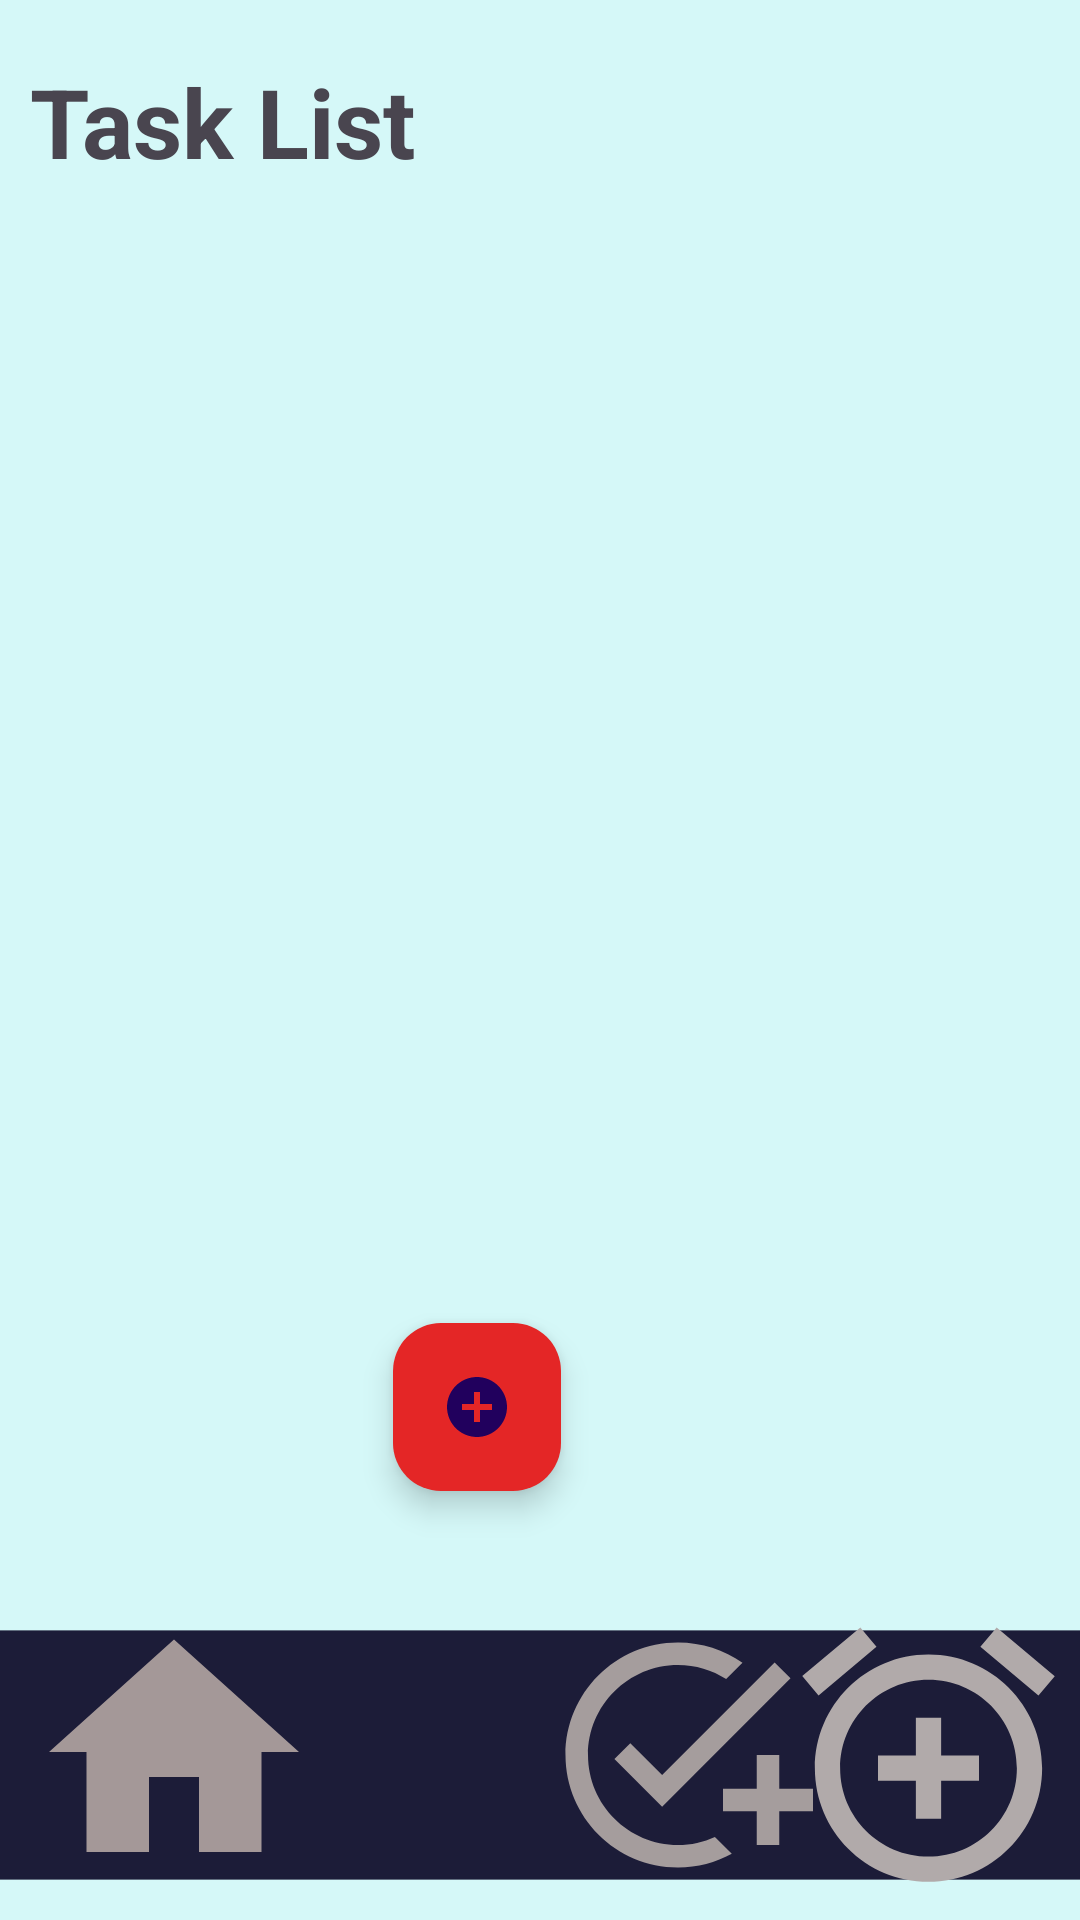

The Android layout XML behind this screen, and the referenced resources:
<!-- AndroidManifest.xml: application theme Theme.DiaMellitusApp -->
<!-- res/layout/activity_task_list.xml -->
<?xml version="1.0" encoding="utf-8"?>
<RelativeLayout xmlns:android="http://schemas.android.com/apk/res/android"
    xmlns:app="http://schemas.android.com/apk/res-auto"
    xmlns:tools="http://schemas.android.com/tools"
    android:id="@+id/main"
    android:layout_width="match_parent"
    android:layout_height="match_parent"
    tools:context=".TaskList"
    android:background="@color/background_color">


    <TextView
        android:id="@+id/tasktext11"
        android:layout_width="wrap_content"
        android:layout_height="wrap_content"
        android:text="Task List"
        android:textStyle="bold"
        android:layout_marginStart="10dp"
        android:layout_marginBottom="16dp"
        android:layout_marginTop="19dp"
        android:textSize="32dp"
        />
    <androidx.recyclerview.widget.RecyclerView
        android:id="@+id/taskRecycleview1"
        android:layout_width="match_parent"
        android:layout_height="match_parent"
        android:layout_below="@id/tasktext11"
        app:layoutManager="androidx.recyclerview.widget.LinearLayoutManager"
        android:nestedScrollingEnabled="true"/>

    

    <ImageView
        android:id="@+id/imageView23"
        android:layout_width="match_parent"
        android:layout_height="110dp"
        android:layout_alignParentBottom="true"
        android:src="@drawable/navigation_panel"
        android:contentDescription="Navigation Panel" />

    
    <ImageView
        android:id="@+id/Home"
        android:layout_width="116dp"
        android:layout_height="100dp"
        android:layout_alignParentStart="true"
        android:layout_alignParentBottom="true"
        android:layout_marginStart="0dp"
        android:layout_marginBottom="6dp"
        android:contentDescription="Icon 1"
        android:src="@drawable/home_icon" />

    

    <ImageView
        android:id="@+id/Addtask"
        android:layout_width="100dp"
        android:layout_height="90dp"
        android:layout_alignParentStart="true"
        android:layout_alignParentBottom="true"
        android:layout_marginStart="176dp"
        android:layout_marginBottom="10dp"
        android:contentDescription="Icon 1"
        android:src="@drawable/baseline_add_task_24" />

    <ImageView
        android:id="@+id/setTimer"
        android:layout_width="101dp"
        android:layout_height="102dp"
        android:layout_alignParentEnd="true"
        android:layout_alignParentBottom="true"
        android:layout_marginEnd="0dp"
        android:layout_marginBottom="4dp"
        android:contentDescription="Icon 2"
        android:src="@drawable/menu_alarm_icon" />

    
    <com.google.android.material.floatingactionbutton.FloatingActionButton
        android:id="@+id/fab1"
        android:layout_width="wrap_content"
        android:layout_height="wrap_content"
        android:layout_alignParentEnd="true"
        android:layout_alignParentBottom="true"
        android:layout_marginVertical="143dp"
        android:layout_marginStart="32dp"
        android:layout_marginTop="32dp"
        android:layout_marginEnd="20dp"
        android:layout_marginRight="173dp"
        android:layout_marginBottom="118dp"
        android:backgroundTint="@color/red"
        android:contentDescription="Add Task"
        android:src="@drawable/baseline_add" />

    

</RelativeLayout>
<!-- resources referenced by this layout -->
<resources>
  <color name="background_color">#D5F8F8</color>
  <color name="border">#EB6E6E</color>
  <color name="red">#E42626</color>
  <!-- drawable alert_icon (drawable) -->
  <vector xmlns:android="http://schemas.android.com/apk/res/android" android:height="24dp" android:tint="#A8A6A6" android:viewportHeight="24" android:viewportWidth="24" android:width="24dp">
        
      <path android:fillColor="@android:color/white" android:pathData="M10.01,21.01c0,1.1 0.89,1.99 1.99,1.99s1.99,-0.89 1.99,-1.99h-3.98zM18.88,16.82L18.88,11c0,-3.25 -2.25,-5.97 -5.29,-6.69v-0.72C13.59,2.71 12.88,2 12,2s-1.59,0.71 -1.59,1.59v0.72C7.37,5.03 5.12,7.75 5.12,11v5.82L3,18.94L3,20h18v-1.06l-2.12,-2.12zM16,13.01h-3v3h-2v-3L8,13.01L8,11h3L11,8h2v3h3v2.01z"/>
      
  </vector>
  <!-- drawable baseline_add (drawable) -->
  <vector xmlns:android="http://schemas.android.com/apk/res/android" android:height="32dp" android:tint="#241717" android:viewportHeight="24" android:viewportWidth="24" android:width="32dp">
        
      <path android:fillColor="@android:color/white" android:pathData="M12,2C6.48,2 2,6.48 2,12s4.48,10 10,10 10,-4.48 10,-10S17.52,2 12,2zM17,13h-4v4h-2v-4L7,13v-2h4L11,7h2v4h4v2z"/>
      
  </vector>
  <!-- drawable baseline_add_task_24 (drawable) -->
  <vector xmlns:android="http://schemas.android.com/apk/res/android" android:height="24dp" android:tint="#A59D9D" android:viewportHeight="24" android:viewportWidth="24" android:width="24dp">
        
      <path android:fillColor="@android:color/white" android:pathData="M22,5.18L10.59,16.6l-4.24,-4.24l1.41,-1.41l2.83,2.83l10,-10L22,5.18zM12,20c-4.41,0 -8,-3.59 -8,-8s3.59,-8 8,-8c1.57,0 3.04,0.46 4.28,1.25l1.45,-1.45C16.1,2.67 14.13,2 12,2C6.48,2 2,6.48 2,12s4.48,10 10,10c1.73,0 3.36,-0.44 4.78,-1.22l-1.5,-1.5C14.28,19.74 13.17,20 12,20zM19,15h-3v2h3v3h2v-3h3v-2h-3v-3h-2V15z"/>
      
  </vector>
  <!-- drawable home_icon (drawable) -->
  <vector xmlns:android="http://schemas.android.com/apk/res/android" android:height="24dp" android:tint="#A49898" android:viewportHeight="24" android:viewportWidth="24" android:width="24dp">
        
      <path android:fillColor="@android:color/white" android:pathData="M10,20v-6h4v6h5v-8h3L12,3 2,12h3v8z"/>
      
  </vector>
  <!-- drawable menu_alarm_icon (drawable) -->
  <vector xmlns:android="http://schemas.android.com/apk/res/android" android:height="24dp" android:tint="#B1AAAA" android:viewportHeight="24" android:viewportWidth="24" android:width="24dp">
        
      <path android:fillColor="@android:color/white" android:pathData="M7.88,3.39L6.6,1.86 2,5.71l1.29,1.53 4.59,-3.85zM22,5.72l-4.6,-3.86 -1.29,1.53 4.6,3.86L22,5.72zM12,4c-4.97,0 -9,4.03 -9,9s4.02,9 9,9c4.97,0 9,-4.03 9,-9s-4.03,-9 -9,-9zM12,20c-3.87,0 -7,-3.13 -7,-7s3.13,-7 7,-7 7,3.13 7,7 -3.13,7 -7,7zM13,9h-2v3L8,12v2h3v3h2v-3h3v-2h-3L13,9z"/>
      
  </vector>
  <!-- drawable navigation_panel (drawable) -->
  <?xml version="1.0" encoding="utf-8"?>
  <shape xmlns:tools="http://schemas.android.com/tools" xmlns:android="http://schemas.android.com/apk/res/android" tools:ignore="ExtraText"
  
      android:shape="rectangle">
      <solid android:color="@color/launch_bg"/>
  
      <size android:height="300dp"/>
      <size android:width="1300dp"/>
  
  
  
  
  
  
  
  
  </shape>
  <style name="Theme.DiaMellitusApp" parent="Base.Theme.DiaMellitusApp" />
  <color name="launch_bg">#1C1C38</color>
  <style name="Base.Theme.DiaMellitusApp" parent="Theme.Material3.DayNight.NoActionBar">
          
          
      </style>
</resources>
